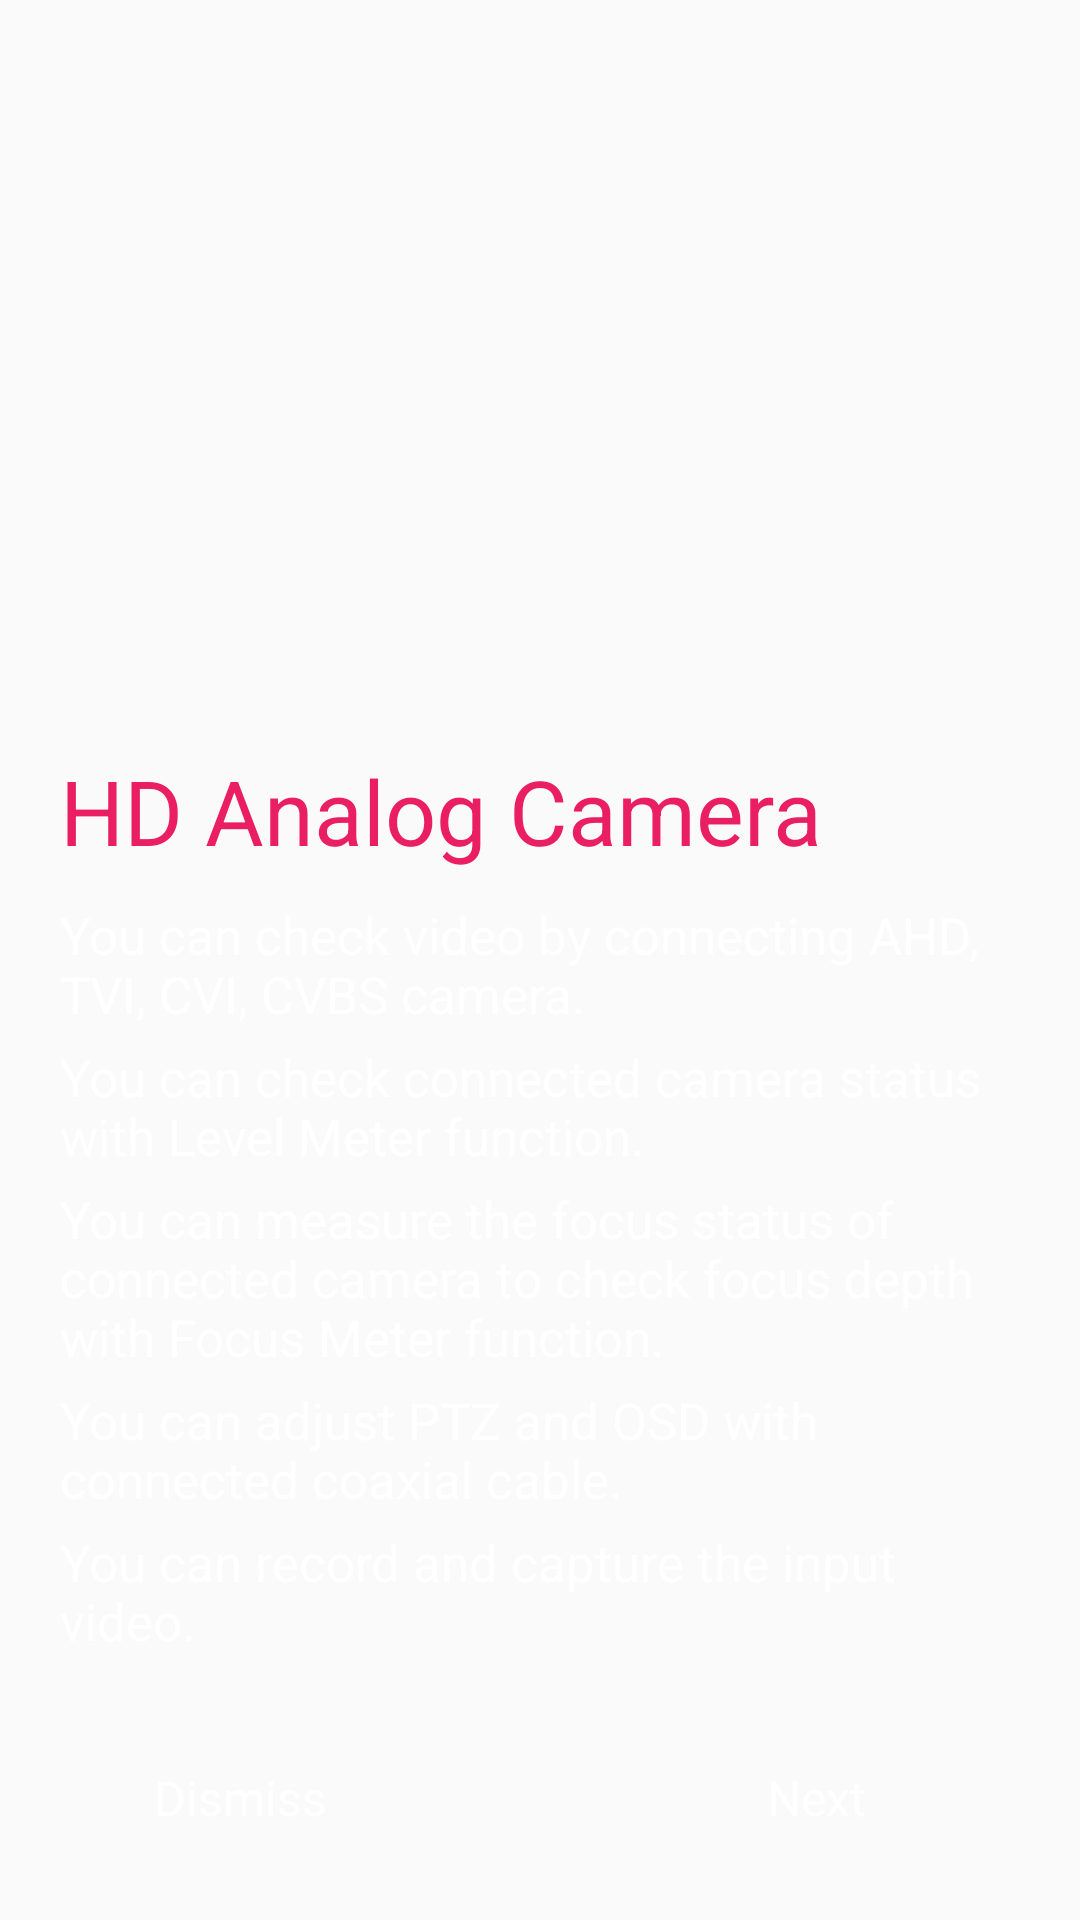

Layout XML and referenced resources for this Android screen:
<!-- AndroidManifest.xml: application theme AppTheme -->
<!-- res/layout/factory_analog.xml -->
<?xml version="1.0" encoding="utf-8"?>
<FrameLayout xmlns:android="http://schemas.android.com/apk/res/android"
    xmlns:tools="http://schemas.android.com/tools"
    android:layout_width="match_parent"
    android:layout_height="match_parent"
    xmlns:app="http://schemas.android.com/apk/res-auto"
    android:orientation="vertical"
    tools:background="#000">

    <android.support.constraint.ConstraintLayout
        android:layout_width="match_parent"
        android:layout_height="match_parent"
        android:padding="20dp">

        <TextView
            android:id="@+id/factory_ip"
            android:layout_width="wrap_content"
            android:layout_height="wrap_content"
            android:layout_marginTop="230dp"
            android:text="@string/hd_analog_camera"
            android:textColor="#E91E63"
            android:textSize="@dimen/factory_main"
            app:layout_constraintTop_toTopOf="parent"
            app:layout_constraintStart_toStartOf="parent"/>

        <TextView
            android:id="@+id/sub_0"
            android:layout_width="wrap_content"
            android:layout_height="wrap_content"
            android:layout_marginTop="10dp"
            android:text="@string/factory_analog_string1"
            android:textColor="#ffffff"
            android:textSize="@dimen/factory_sub"
            app:layout_constraintStart_toStartOf="parent"
            app:layout_constraintTop_toBottomOf="@id/factory_ip" />

        <TextView
            android:id="@+id/sub_1"
            android:layout_width="wrap_content"
            android:layout_height="wrap_content"
            android:layout_below="@+id/factory_ip"
            android:layout_alignStart="@+id/factory_ip"
            android:layout_marginTop="5dp"
            android:text="@string/factory_analog_string2"
            android:textColor="#ffffff"
            android:textSize="@dimen/factory_sub"
            app:layout_constraintStart_toStartOf="parent"
            app:layout_constraintTop_toBottomOf="@id/sub_0" />

        <TextView
            android:id="@+id/tvSub1"
            android:layout_width="wrap_content"
            android:layout_height="wrap_content"
            android:layout_marginTop="5dp"
            android:text="@string/factory_analog_string3"
            android:textColor="#ffffff"
            android:textSize="@dimen/factory_sub"
            app:layout_constraintStart_toStartOf="parent"
            app:layout_constraintTop_toBottomOf="@id/sub_1" />

        <TextView
            android:id="@+id/tvSub2"
            android:layout_width="wrap_content"
            android:layout_height="wrap_content"
            android:layout_marginTop="5dp"
            android:text="@string/factory_analog_string4"
            android:textColor="#ffffff"
            android:textSize="@dimen/factory_sub"
            app:layout_constraintStart_toStartOf="parent"
            app:layout_constraintTop_toBottomOf="@id/tvSub1" />

        <TextView
            android:id="@+id/tvSub3"
            android:layout_width="wrap_content"
            android:layout_height="wrap_content"
            android:layout_marginTop="5dp"
            android:text="@string/factory_analog_string5"
            android:textColor="#ffffff"
            android:textSize="@dimen/factory_sub"
            app:layout_constraintStart_toStartOf="parent"
            app:layout_constraintTop_toBottomOf="@id/tvSub2" />

        <TextView
            android:id="@+id/btn_dismiss"
            android:layout_width="120dp"
            android:layout_height="wrap_content"
            android:layout_marginEnd="8dp"
            android:layout_marginBottom="2dp"
            android:background="@drawable/btn_rounded_selector"
            android:gravity="center"
            android:paddingStart="10dp"
            android:paddingTop="8dp"
            android:paddingEnd="10dp"
            android:paddingBottom="8dp"
            android:text="@string/dismiss"
            android:textColor="@color/white"
            android:textSize="16sp"
            app:layout_constraintBottom_toBottomOf="parent"
            app:layout_constraintStart_toStartOf="parent" />

        <TextView
            android:id="@+id/btn_next"
            android:layout_width="120dp"
            android:layout_height="wrap_content"
            android:layout_marginEnd="8dp"
            android:layout_marginBottom="2dp"
            android:background="@drawable/btn_rounded_selector"
            android:gravity="center"
            android:paddingStart="10dp"
            android:paddingTop="8dp"
            android:paddingEnd="10dp"
            android:paddingBottom="8dp"
            android:text="@string/next"
            android:textColor="@color/white"
            android:textSize="16sp"
            app:layout_constraintBottom_toBottomOf="parent"
            app:layout_constraintEnd_toEndOf="parent" />

    </android.support.constraint.ConstraintLayout>


</FrameLayout>
<!-- resources referenced by this layout -->
<resources>
  <dimen name="factory_main">30sp</dimen>
  <dimen name="factory_sub">17sp</dimen>
  <string name="dismiss">Dismiss</string>
  <string name="factory_analog_string1">You can check video by connecting AHD, TVI, CVI, CVBS  camera.</string>
  <string name="factory_analog_string2">You can check connected camera status with Level Meter function.</string>
  <string name="factory_analog_string3">You can measure the focus status of connected camera to check focus depth with Focus Meter function.</string>
  <string name="factory_analog_string4">You can adjust PTZ and OSD with connected coaxial cable.</string>
  <string name="factory_analog_string5">You can record and capture the input video.</string>
  <string name="hd_analog_camera">HD Analog Camera</string>
  <string name="next">Next</string>
  <style name="AppTheme" parent="Theme.AppCompat.Light.DarkActionBar">
          
          <item name="colorPrimary">@color/colorPrimary</item>
          <item name="colorPrimaryDark">@color/black</item>
          <item name="colorAccent">@color/colorAccent</item>
      </style>
  <!-- not gathered from this repository: default colours our renderer supplied (Android Studio template values) -->
  <color name="black">#FF000000</color>
  <color name="white">#FFFFFFFF</color>
  <color name="colorPrimary">#FF6200EE</color>
  <color name="colorAccent">#FF03DAC5</color>
</resources>
